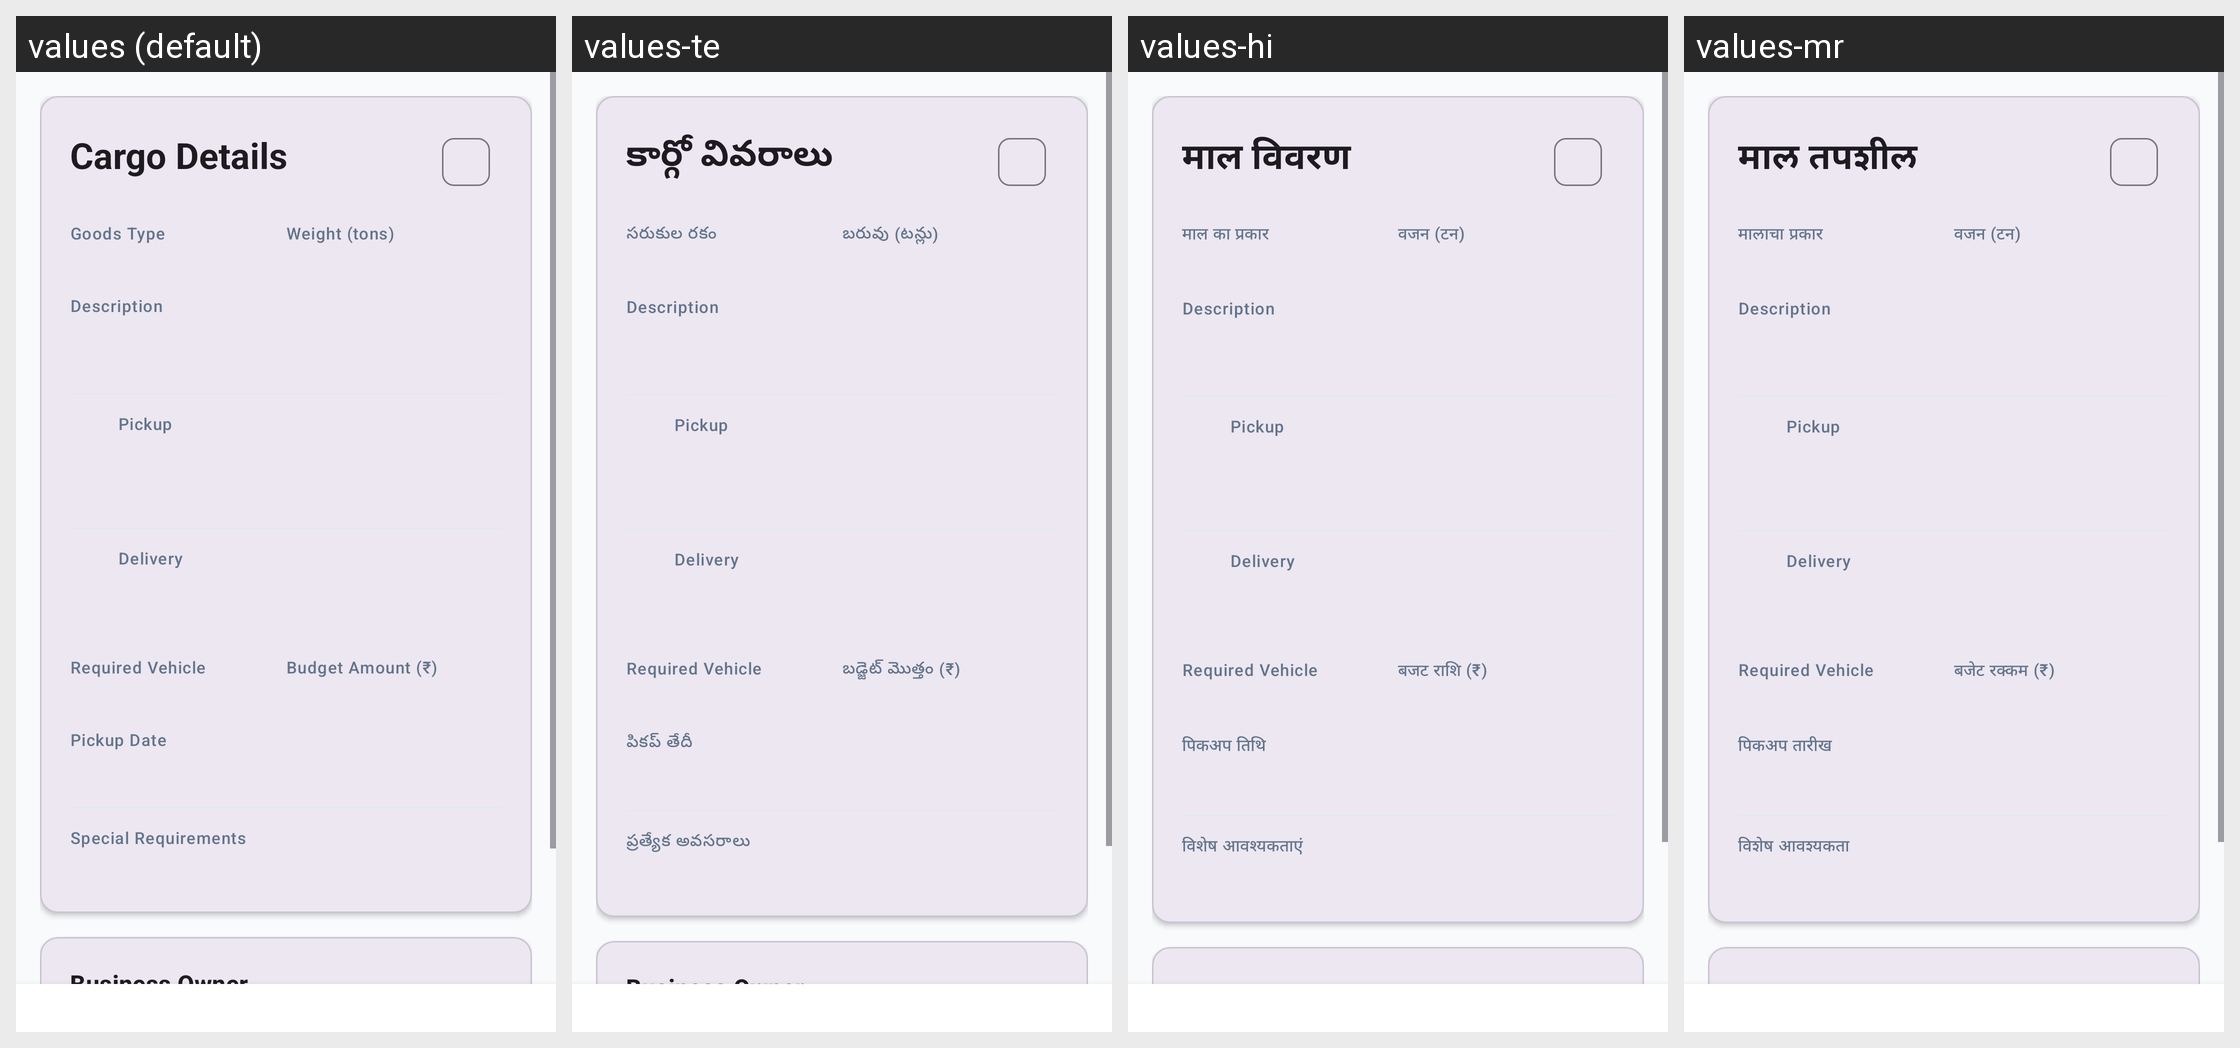

For this localized Android screen grid, give each drawn string resource with its value in every locale shown.
Android screen res/layout/fragment_cargo_detail.xml rendered under 4 locales, left to right: values (default), values-te, values-hi, values-mr. Device: Nexus 5 (rendered at 1080×1920; each locale shown at half size, 540×960, under a caption strip naming it); theme Theme.FreightConnect.
Strings drawn on this screen, with the default value and each locale's value (text and hints the layout hard-codes, and strings that could not be matched under every locale, appear in the picture but are not listed):

cargo_details
  values: Cargo Details
  values-te: కార్గో వివరాలు
  values-hi: माल विवरण
  values-mr: माल तपशील

goods_type
  values: Goods Type
  values-te: సరుకుల రకం
  values-hi: माल का प्रकार
  values-mr: मालाचा प्रकार

weight_tons
  values: Weight (tons)
  values-te: బరువు (టన్లు)
  values-hi: वजन (टन)
  values-mr: वजन (टन)

budget
  values: Budget Amount (₹)
  values-te: బడ్జెట్ మొత్తం (₹)
  values-hi: बजट राशि (₹)
  values-mr: बजेट रक्कम (₹)

pickup_date
  values: Pickup Date
  values-te: పికప్ తేదీ
  values-hi: पिकअप तिथि
  values-mr: पिकअप तारीख

special_requirements
  values: Special Requirements
  values-te: ప్రత్యేక అవసరాలు
  values-hi: विशेष आवश्यकताएं
  values-mr: विशेष आवश्यकता
